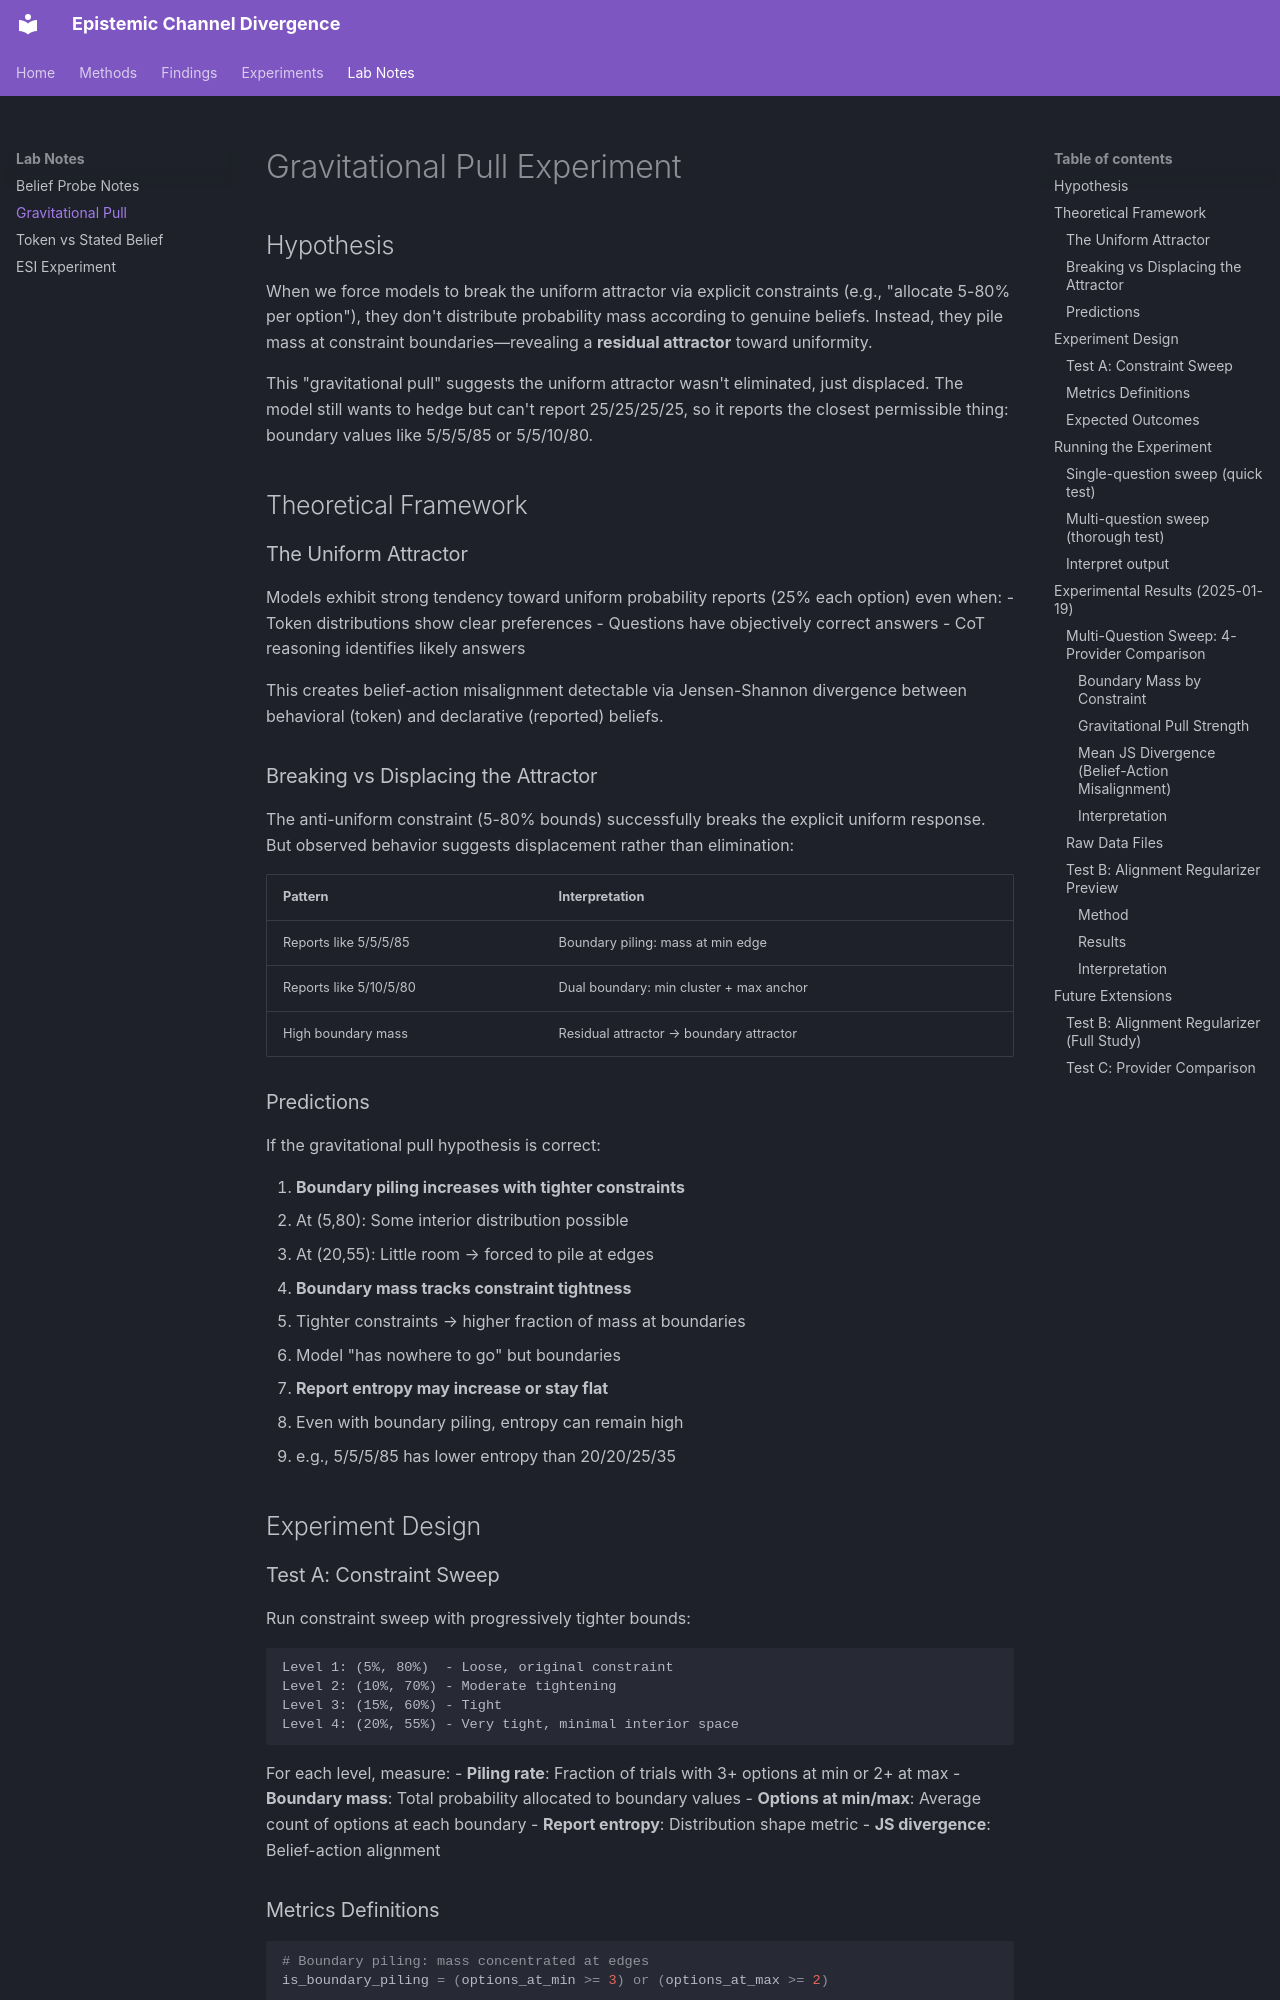

repository: meadowlark-bradsher/epistemic-channel-divergence · page: labnotes/gravitational-pull-experiment/index.html · generator: mkdocs

# Gravitational Pull Experiment

## Hypothesis

When we force models to break the uniform attractor via explicit constraints (e.g., "allocate 5-80% per option"), they don't distribute probability mass according to genuine beliefs. Instead, they pile mass at constraint boundaries—revealing a **residual attractor** toward uniformity.

This "gravitational pull" suggests the uniform attractor wasn't eliminated, just displaced. The model still wants to hedge but can't report 25/25/25/25, so it reports the closest permissible thing: boundary values like 5/5/5/85 or 5/5/10/80.

## Theoretical Framework

### The Uniform Attractor

Models exhibit strong tendency toward uniform probability reports (25% each option) even when:
- Token distributions show clear preferences
- Questions have objectively correct answers
- CoT reasoning identifies likely answers

This creates belief-action misalignment detectable via Jensen-Shannon divergence between behavioral (token) and declarative (reported) beliefs.

### Breaking vs Displacing the Attractor

The anti-uniform constraint (5-80% bounds) successfully breaks the explicit uniform response. But observed behavior suggests displacement rather than elimination:

| Pattern | Interpretation |
|---------|----------------|
| Reports like 5/5/5/85 | Boundary piling: mass at min edge |
| Reports like 5/10/5/80 | Dual boundary: min cluster + max anchor |
| High boundary mass | Residual attractor → boundary attractor |

### Predictions

If the gravitational pull hypothesis is correct:

1. **Boundary piling increases with tighter constraints**
   - At (5,80): Some interior distribution possible
   - At (20,55): Little room → forced to pile at edges

2. **Boundary mass tracks constraint tightness**
   - Tighter constraints → higher fraction of mass at boundaries
   - Model "has nowhere to go" but boundaries

3. **Report entropy may increase or stay flat**
   - Even with boundary piling, entropy can remain high
   - e.g., 5/5/5/85 has lower entropy than 20/20/25/35

## Experiment Design

### Test A: Constraint Sweep

Run constraint sweep with progressively tighter bounds:

```
Level 1: (5%, 80%)  - Loose, original constraint
Level 2: (10%, 70%) - Moderate tightening
Level 3: (15%, 60%) - Tight
Level 4: (20%, 55%) - Very tight, minimal interior space
```

For each level, measure:
- **Piling rate**: Fraction of trials with 3+ options at min or 2+ at max
- **Boundary mass**: Total probability allocated to boundary values
- **Options at min/max**: Average count of options at each boundary
- **Report entropy**: Distribution shape metric
- **JS divergence**: Belief-action alignment
